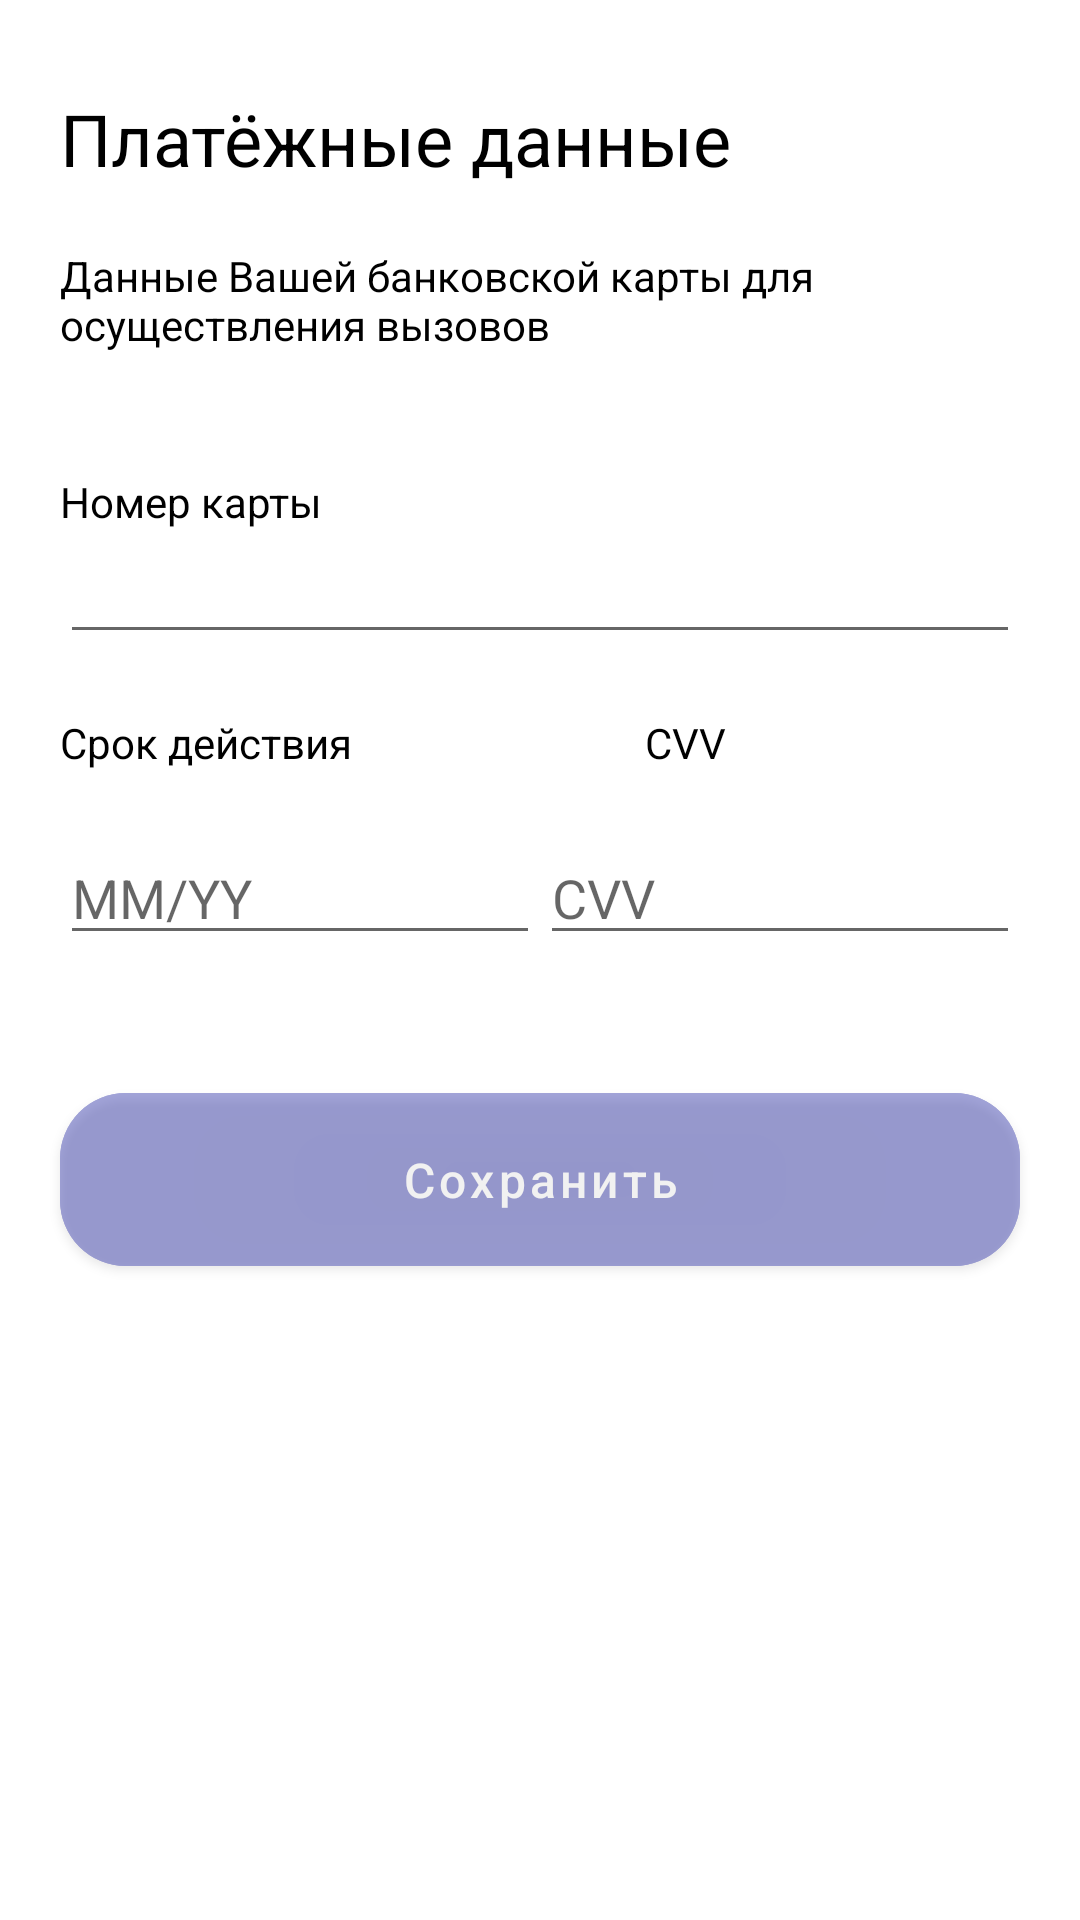

Write the Android layout XML for this screen, with the resource values it uses.
<!-- AndroidManifest.xml: application theme Theme.VisaPaymentApp -->
<!-- res/layout/fragment_payment_action.xml -->
<?xml version="1.0" encoding="utf-8"?>
<LinearLayout xmlns:android="http://schemas.android.com/apk/res/android"
    xmlns:app="http://schemas.android.com/apk/res-auto"
    xmlns:tools="http://schemas.android.com/tools"
    android:layout_width="match_parent"
    android:layout_height="match_parent"
    android:orientation="vertical"
    tools:context=".ui.view.PaymentAction">


    <TextView
        android:id="@+id/paymentInfo"
        android:layout_width="wrap_content"
        android:layout_height="wrap_content"
        android:layout_marginStart="@dimen/space_20"
        android:layout_marginTop="@dimen/space_30"
        android:text="@string/payment_info"
        android:textColor="@color/black"
        android:textFontWeight="500"
        android:textSize="@dimen/text_size_24"
        app:layout_constraintStart_toStartOf="parent"
        app:layout_constraintTop_toTopOf="parent" />

    <TextView
        android:id="@+id/paymentDescription"
        android:layout_width="wrap_content"
        android:layout_height="wrap_content"
        android:layout_marginStart="@dimen/space_20"
        android:layout_marginTop="@dimen/space_20"
        android:layout_marginEnd="@dimen/space_20"
        android:text="@string/payment_description"
        android:textColor="@color/black" />

    <TextView
        android:id="@+id/paymentCardNumber"
        android:layout_width="wrap_content"
        android:layout_height="wrap_content"
        android:layout_marginStart="20dp"
        android:layout_marginTop="40dp"
        android:text="@string/card_number"
        android:textColor="@color/black"
        android:textSize="@dimen/text_size_14"
        app:layout_constraintStart_toStartOf="@+id/paymentDescription"
        app:layout_constraintTop_toBottomOf="@+id/paymentDescription" />

    <androidx.appcompat.widget.AppCompatEditText
        android:id="@+id/cardNumberEditText"
        android:layout_width="match_parent"
        android:layout_height="wrap_content"
        android:layout_marginStart="@dimen/space_20"
        android:layout_marginEnd="@dimen/space_20"
        android:inputType="number"
        android:maxLength="16"
        android:maxLines="1"
        android:textColor="@color/black"
        app:endIconDrawable="@drawable/card_type"
        app:layout_constraintEnd_toEndOf="parent"
        app:layout_constraintStart_toStartOf="parent"
        app:layout_constraintTop_toBottomOf="@+id/paymentCardNumber" />

    <LinearLayout
        android:layout_width="match_parent"
        android:layout_height="wrap_content"
        android:layout_marginStart="@dimen/space_20"
        android:layout_marginEnd="@dimen/space_20"
        android:orientation="horizontal"
        android:weightSum="1">

        <TextView
            android:id="@+id/expireDateTextView"
            android:layout_width="wrap_content"
            android:layout_height="wrap_content"
            android:layout_marginTop="@dimen/space_20"
            android:layout_weight=".5"
            android:text="@string/expire_date"
            android:textColor="@color/black" />

        <TextView
            android:id="@+id/cvvTextView"
            android:layout_width="wrap_content"
            android:layout_height="wrap_content"
            android:layout_marginTop="@dimen/space_20"
            android:layout_weight=".5"
            android:text="@string/cvv"
            android:textColor="@color/black"
            android:textFontWeight="500"
            android:textSize="@dimen/text_size_14" />
    </LinearLayout>

    <LinearLayout
        android:layout_width="match_parent"
        android:layout_height="wrap_content"
        android:layout_marginStart="20dp"
        android:layout_marginTop="@dimen/space_20"
        android:layout_marginEnd="@dimen/space_20"
        android:orientation="horizontal"
        android:weightSum="1">

        <androidx.appcompat.widget.AppCompatEditText
            android:id="@+id/expireDateEditText"
            android:layout_width="0dp"
            android:layout_height="wrap_content"
            android:layout_weight=".5"
            android:hint="@string/mm_yy"
            android:inputType="phone"
            android:maxLength="5" />

        <androidx.appcompat.widget.AppCompatEditText
            android:id="@+id/cvvEditText"
            android:layout_width="0dp"
            android:layout_height="wrap_content"
            android:layout_weight=".5"
            android:hint="@string/cvv"
            android:inputType="numberPassword"
            android:maxLength="3" />

    </LinearLayout>

    <com.google.android.material.button.MaterialButton
        android:id="@+id/saveBtn"
        style="@style/customButton"
        android:layout_width="match_parent"
        android:layout_height="wrap_content"
        android:layout_marginStart="@dimen/space_20"
        android:layout_marginTop="@dimen/space_40"
        android:layout_marginEnd="@dimen/space_20"
        android:layout_marginBottom="@dimen/space_10"
        android:alpha="0.5"
        android:backgroundTint="@color/accent"
        android:text="@string/save"
        android:textColor="@color/white" />

    <com.google.android.material.button.MaterialButton
        android:id="@+id/deleteBtn"
        style="@style/customButton"
        android:layout_width="match_parent"
        android:layout_height="wrap_content"
        android:layout_marginStart="@dimen/space_20"
        android:layout_marginTop="@dimen/space_5"
        android:layout_marginEnd="@dimen/space_20"
        android:layout_marginBottom="@dimen/space_30"
        android:backgroundTint="@color/white"
        android:text="@string/delete_card"
        android:textAllCaps="false"
        android:textColor="@color/accent"
        android:textSize="@dimen/text_size_16"
        app:cornerRadius="@dimen/size_22"
        android:visibility="gone"
        app:layout_constraintEnd_toEndOf="parent"
        app:layout_constraintStart_toStartOf="parent"
        app:layout_constraintTop_toBottomOf="@+id/include" />

    <androidx.constraintlayout.widget.ConstraintLayout
        android:layout_width="wrap_content"
        android:layout_height="wrap_content">

        <View
            android:id="@+id/errorView"
            android:layout_width="match_parent"
            android:layout_height="match_parent"
            android:layout_marginStart="@dimen/space_20"
            android:layout_marginEnd="@dimen/space_20"
            android:layout_marginBottom="@dimen/space_40"
            android:alpha="0.15"
            android:background="@drawable/radius_shape"
            android:backgroundTint="@color/red"
            android:visibility="gone"
            app:layout_constraintBottom_toBottomOf="parent"
            app:layout_constraintEnd_toEndOf="parent"
            app:layout_constraintStart_toStartOf="parent" />

        <TextView
            android:id="@+id/errorMessage"
            android:layout_width="0dp"
            android:layout_height="wrap_content"
            android:layout_marginStart="@dimen/space_20"
            android:layout_marginTop="@dimen/space_20"
            android:layout_marginEnd="@dimen/space_20"
            android:text="@string/error_message"
            android:textAlignment="center"
            android:textColor="@color/black"
            android:textSize="@dimen/text_size_16"
            android:textStyle="bold"
            app:layout_constraintEnd_toEndOf="@+id/errorView"
            app:layout_constraintStart_toStartOf="@+id/errorView"
            app:layout_constraintTop_toTopOf="@+id/errorView" />

        <TextView
            android:id="@+id/errorDescription"
            android:layout_width="0dp"
            android:layout_height="wrap_content"
            android:layout_marginStart="@dimen/space_20"
            android:layout_marginTop="@dimen/space_20"
            android:layout_marginEnd="@dimen/space_20"
            android:layout_marginBottom="@dimen/space_20"
            android:text="@string/error_description"
            android:textAlignment="center"
            android:textColor="@color/black"
            android:textFontWeight="300"
            android:textSize="@dimen/text_size_14"
            app:layout_constraintBottom_toBottomOf="@+id/errorView"
            app:layout_constraintEnd_toEndOf="@+id/errorView"
            app:layout_constraintStart_toStartOf="@+id/errorView"
            app:layout_constraintTop_toBottomOf="@+id/errorMessage"
            app:layout_constraintVertical_bias="0.0" />

    </androidx.constraintlayout.widget.ConstraintLayout>


</LinearLayout>
<!-- resources referenced by this layout -->
<resources>
  <color name="accent">#464AB3</color>
  <color name="black">#FF000000</color>
  <color name="red">#E91F1F</color>
  <color name="white">#FFFFFFFF</color>
  <dimen name="size_22">22dp</dimen>
  <dimen name="space_10">10dp</dimen>
  <dimen name="space_20">20dp</dimen>
  <dimen name="space_30">30dp</dimen>
  <dimen name="space_40">40dp</dimen>
  <dimen name="space_5">5dp</dimen>
  <dimen name="text_size_14">14sp</dimen>
  <dimen name="text_size_16">16sp</dimen>
  <dimen name="text_size_24">24sp</dimen>
  <!-- drawable card_type: png bitmap (drawable, 1630 bytes) -->
  <!-- drawable radius_shape (drawable) -->
  <?xml version="1.0" encoding="utf-8"?>
  <shape xmlns:android="http://schemas.android.com/apk/res/android"
      android:shape="rectangle">
  
  
  
  
      <padding
          android:bottom="@dimen/space_10"
          android:left="@dimen/space_10"
          android:right="@dimen/space_10"
          android:top="@dimen/space_10" />
  
      <corners android:radius="@dimen/space_10" />
  
  </shape>
  <string name="card_number">Номер карты</string>
  <string name="cvv">CVV</string>
  <string name="delete_card">Удалить карту</string>
  <string name="error_description">Пожалуйста, проверьте корректность внесения данных карты или добавьте новую карту для проведения оплаты</string>
  <string name="error_message">Срок действия карты истёк или указан не верно</string>
  <string name="expire_date">Срок действия</string>
  <string name="mm_yy">MM/YY</string>
  <string name="payment_description">Данные Вашей банковской карты для осуществления вызовов</string>
  <string name="payment_info">Платёжные данные</string>
  <string name="save">Сохранить</string>
  <style name="customButton" parent="Widget.MaterialComponents.Button">
  
          <item name="android:padding">@dimen/space_18</item>
          <item name="android:textAllCaps">false</item>
          <item name="android:textSize">@dimen/text_size_16</item>
          <item name="cornerRadius">@dimen/size_22</item>
      </style>
  <style name="Theme.VisaPaymentApp" parent="Theme.MaterialComponents.DayNight.DarkActionBar">
          
          <item name="colorPrimary">@color/accent</item>
          <item name="colorPrimaryVariant">@color/light_blue</item>
          <item name="colorOnPrimary">@color/white</item>
          
          <item name="colorSecondary">@color/teal_200</item>
          <item name="colorSecondaryVariant">@color/teal_700</item>
          <item name="colorOnSecondary">@color/black</item>
          
          <item name="android:statusBarColor" tools:targetApi="l">?attr/colorPrimaryVariant</item>
          
      </style>
  <dimen name="space_18">18dp</dimen>
  <color name="light_blue">#EDF4FC</color>
  <color name="teal_200">#FF03DAC5</color>
  <color name="teal_700">#FF018786</color>
</resources>
